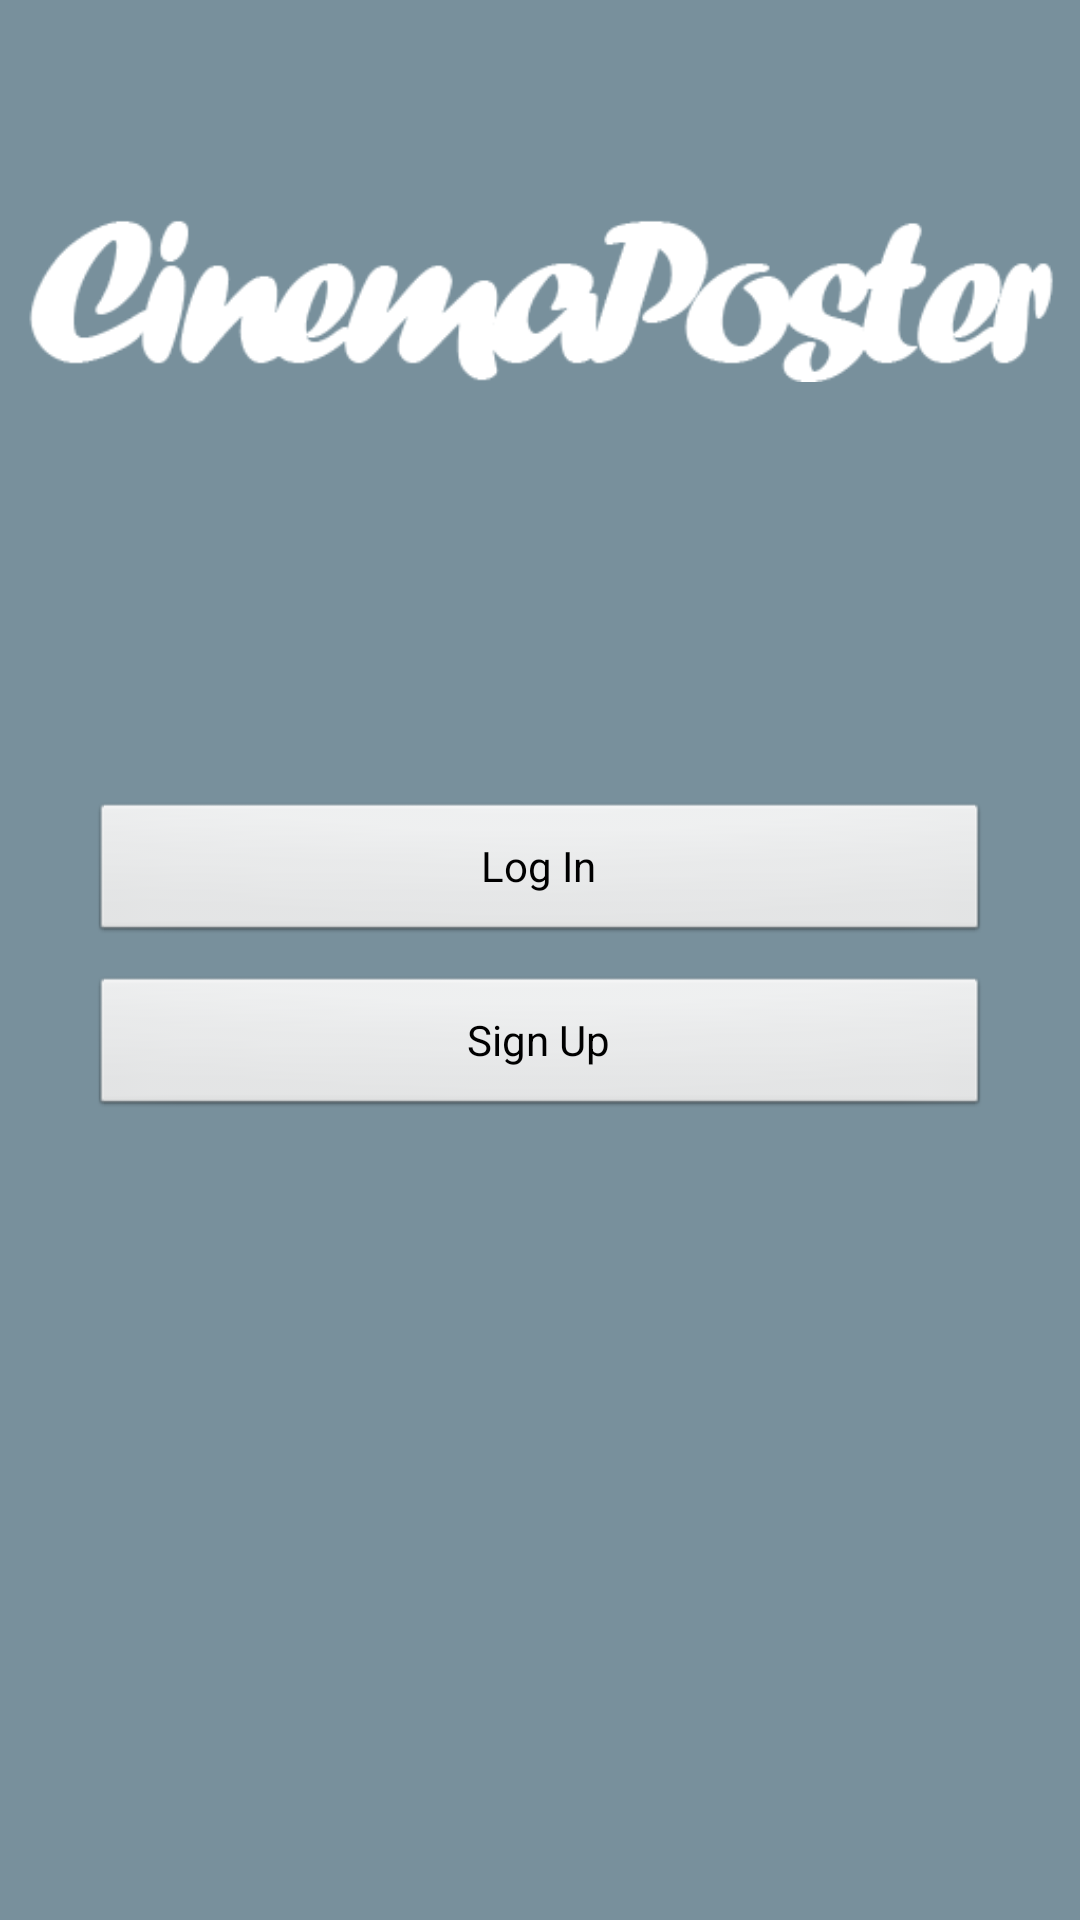

Layout XML and referenced resources for this Android screen:
<!-- AndroidManifest.xml: application theme android:Theme.Black.NoTitleBar -->
<!-- res/layout/activity_login.xml -->
<?xml version="1.0" encoding="utf-8"?>
<RelativeLayout xmlns:android="http://schemas.android.com/apk/res/android"
    android:layout_width="match_parent"
    android:layout_height="match_parent"
    android:background="@color/brown400"
    android:id="@+id/mainLayout">

    <ImageView
        android:layout_width="fill_parent"
        android:layout_height="wrap_content"
        android:id="@+id/imageLogo"
        android:src="@drawable/logo"
        android:layout_alignParentTop="true"
        android:layout_marginTop="@dimen/image_margin_top"/>

    <LinearLayout
        android:layout_width="fill_parent"
        android:layout_height="wrap_content"
        android:orientation="vertical"
        android:layout_centerHorizontal="true"
        android:layout_centerVertical="true">

        <Button
            android:layout_width="@dimen/login_button_width"
            android:layout_height="wrap_content"
            android:text="@string/enter"
            android:id="@+id/btnEnter"
            android:layout_gravity="center_horizontal" />

        <Button
            android:layout_width="@dimen/login_button_width"
            android:layout_height="wrap_content"
            android:id="@+id/btnSignUp"
            android:text="@string/signUp"
            android:layout_gravity="center_horizontal"
            android:layout_marginTop="10dp" />


    </LinearLayout>

    <ImageView
        android:layout_width="fill_parent"
        android:layout_height="wrap_content"
        android:id="@+id/imageView"
        android:src="@drawable/bg"
        android:layout_alignParentBottom="true"/>

</RelativeLayout>
<!-- resources referenced by this layout -->
<resources>
  <color name="brown400">#78909C</color>
  <dimen name="image_margin_top">60dp</dimen>
  <dimen name="login_button_width">300dp</dimen>
  <!-- drawable logo: png bitmap (drawable, 6474 bytes) -->
  <string name="enter">Log In</string>
  <string name="signUp">Sign Up</string>
</resources>
